The GitHub repository ln3076059-jpg/prok53 contains a labelled image folder "seatbelt_classifier" with 3 categories: seatbelt fastened, seatbelt unfastened, uncertain or occluded. Examples follow, each with its label.

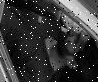
Label: seatbelt unfastened

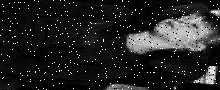
Label: seatbelt fastened

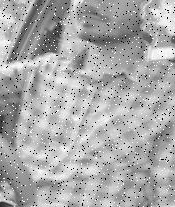
Label: uncertain or occluded

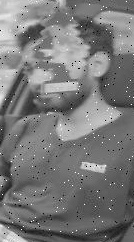
Label: seatbelt unfastened

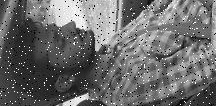
Label: seatbelt fastened

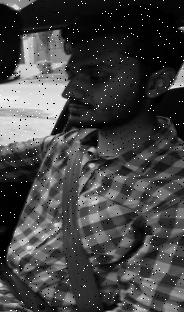
Label: uncertain or occluded
